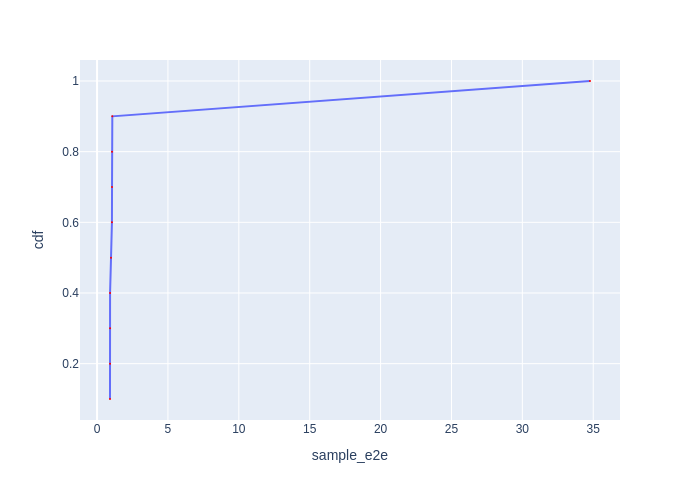

The data file committed next to this chart (first rows):
Batch Id, sample_e2e, cdf
3, 0.9125, 0.1
5, 0.915, 0.2
9, 0.9161, 0.3
7, 0.9173, 0.4
1, 0.9851, 0.5
6, 1.049, 0.6
8, 1.055, 0.7
2, 1.056, 0.8
4, 1.076, 0.9
0, 34.77, 1.0
